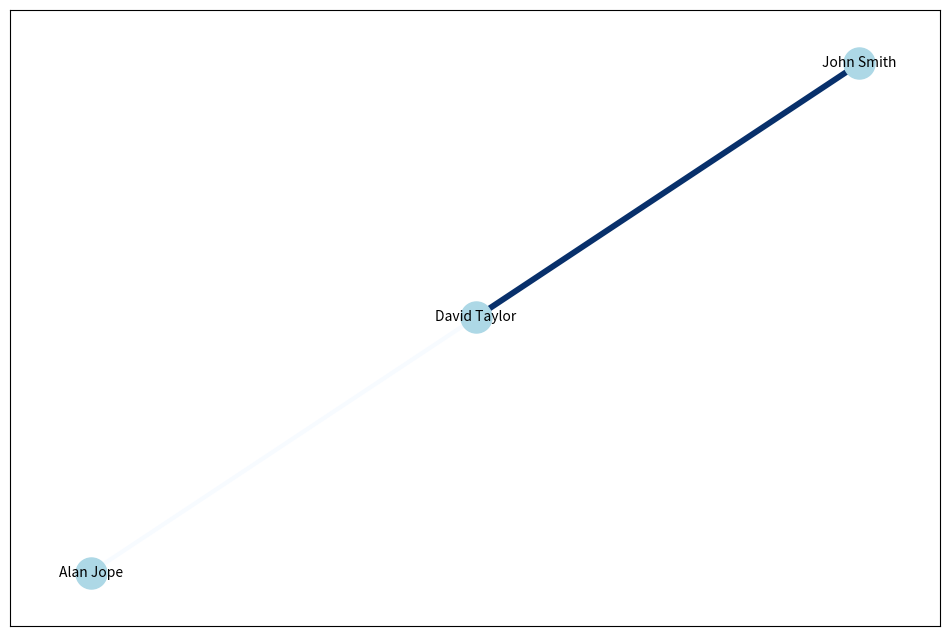

Source code (Python): (Note: this script raises an exception after producing the figure.)
import networkx as nx
import matplotlib.pyplot as plt
import numpy as np

class IntimacyAnalyzer:
    def __init__(self):
        self.graph = nx.Graph()
    
    def build_network(self, people, relationships):
        """构建人脉关系网络"""
        # 添加人员节点
        for person in people:
            self.graph.add_node(person['id'], name=person['name'], position=person['position'])
        
        # 添加关系边
        for rel in relationships:
            self.graph.add_edge(
                rel['person1Id'],
                rel['person2Id'],
                intimacy=rel['intimacyScore'],
                common_connections=rel['commonConnections'],
                interaction_frequency=rel['interactionFrequency']
            )
    
    def calculate_intimacy(self, person1_id, person2_id):
        """计算两个人之间的亲密指数"""
        if not self.graph.has_edge(person1_id, person2_id):
            return 0
        
        edge_data = self.graph.get_edge_data(person1_id, person2_id)
        return edge_data['intimacy']
    
    def get_top_connections(self, person_id, top_n=5):
        """获取某个人的 top N 亲密关系"""
        if not self.graph.has_node(person_id):
            return []
        
        neighbors = list(self.graph.neighbors(person_id))
        connections = []
        
        for neighbor in neighbors:
            intimacy = self.calculate_intimacy(person_id, neighbor)
            connections.append({
                'personId': neighbor,
                'name': self.graph.nodes[neighbor]['name'],
                'position': self.graph.nodes[neighbor]['position'],
                'intimacyScore': intimacy
            })
        
        # 按亲密指数排序
        connections.sort(key=lambda x: x['intimacyScore'], reverse=True)
        return connections[:top_n]
    
    def analyze_network(self):
        """分析人脉网络"""
        analysis = {
            'nodes': self.graph.number_of_nodes(),
            'edges': self.graph.number_of_edges(),
            'density': nx.density(self.graph),
            'average_clustering': nx.average_clustering(self.graph),
            'average_degree': np.mean([d for n, d in self.graph.degree()])
        }
        return analysis
    
    def visualize_network(self, output_file='network.png'):
        """可视化人脉网络"""
        plt.figure(figsize=(12, 8))
        
        # 计算节点位置
        pos = nx.spring_layout(self.graph, k=0.3, iterations=50)
        
        # 绘制节点
        node_labels = {node: self.graph.nodes[node]['name'] for node in self.graph.nodes()}
        nx.draw_networkx_nodes(self.graph, pos, node_size=500, node_color='lightblue')
        nx.draw_networkx_labels(self.graph, pos, labels=node_labels, font_size=10)
        
        # 绘制边，根据亲密指数设置颜色和宽度
        edges = self.graph.edges(data=True)
        edge_colors = [edge[2]['intimacy'] for edge in edges]
        edge_widths = [edge[2]['intimacy'] / 20 for edge in edges]
        
        nx.draw_networkx_edges(
            self.graph, 
            pos, 
            edgelist=edges, 
            edge_color=edge_colors, 
            width=edge_widths, 
            edge_cmap=plt.cm.Blues
        )
        
        plt.colorbar(plt.cm.ScalarMappable(cmap=plt.cm.Blues), label='Intimacy Score')
        plt.title('Personnel Network')
        plt.axis('off')
        plt.tight_layout()
        plt.savefig(output_file)
        plt.close()
        
        return output_file
    
    def predict_connections(self, person_id, threshold=70):
        """预测可能的人脉关系"""
        if not self.graph.has_node(person_id):
            return []
        
        # 获取所有未连接的节点
        all_nodes = set(self.graph.nodes())
        connected_nodes = set(self.graph.neighbors(person_id)) | {person_id}
        unconnected_nodes = all_nodes - connected_nodes
        
        predictions = []
        for node in unconnected_nodes:
            # 基于共同联系人数量预测亲密指数
            common_neighbors = len(list(nx.common_neighbors(self.graph, person_id, node)))
            predicted_intimacy = min(100, common_neighbors * 20)
            
            if predicted_intimacy >= threshold:
                predictions.append({
                    'personId': node,
                    'name': self.graph.nodes[node]['name'],
                    'position': self.graph.nodes[node]['position'],
                    'predictedIntimacy': predicted_intimacy
                })
        
        # 按预测亲密指数排序
        predictions.sort(key=lambda x: x['predictedIntimacy'], reverse=True)
        return predictions

if __name__ == "__main__":
    # 示例用法
    analyzer = IntimacyAnalyzer()
    
    # 模拟数据
    people = [
        {'id': '111', 'name': 'David Taylor', 'position': 'CEO'},
        {'id': '121', 'name': 'John Smith', 'position': '市场总监'},
        {'id': '211', 'name': 'Alan Jope', 'position': 'CEO'}
    ]
    
    relationships = [
        {
            "person1Id": "111",
            "person2Id": "121",
            "intimacyScore": 85,
            "commonConnections": 5,
            "interactionFrequency": 10
        },
        {
            "person1Id": "111",
            "person2Id": "211",
            "intimacyScore": 60,
            "commonConnections": 3,
            "interactionFrequency": 5
        }
    ]
    
    analyzer.build_network(people, relationships)
    print(analyzer.analyze_network())
    print(analyzer.get_top_connections('111'))
    print(analyzer.predict_connections('111'))
    analyzer.visualize_network()
